pico-8 play session: no input (idle)

[t = 1 s] idle ~1s (no d-pad/buttons)
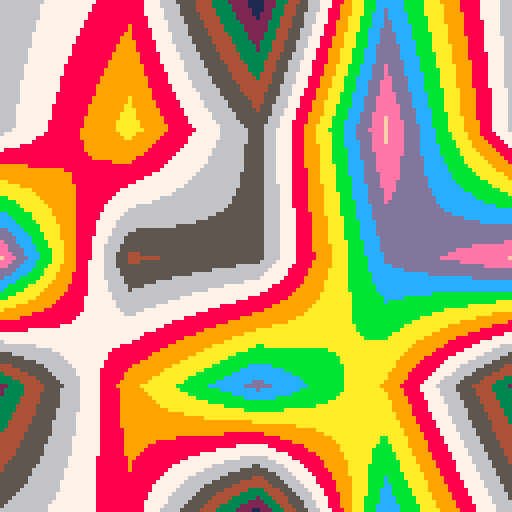

pico-8 cartridge
version 34
__lua__
cellsize=32

function _init()
	cellcount=128/cellsize
	cells={}

	for i=0,cellcount do
		cells[i]={}
		for j=0,cellcount do
			cells[i][j]=rnd(16)
		end
	end
	
	for i=0,cellcount-1 do
		for j=0,cellcount-1 do
			fillcell(i,j)
		end
	end
end

function fillcell(x,y)
	local h=cells[x][y]
	local h➡️=cells[(x+1)%cellcount][y]
	local h⬇️=cells[x][(y+1)%cellcount]
	local h➡️⬇️=cells[(x+1)%cellcount][(y+1)%cellcount]
	local dx1=h➡️-h
	local dx2=h➡️⬇️-h⬇️
	for i=0,cellsize do
		for j=0,cellsize do
			local px,py=i/cellsize,j/cellsize
			local x1=h+px*dx1
			local x2=h⬇️+px*dx2
			local v=x1+py*(x2-x1)
			pset(i+x*cellsize,j+y*cellsize,v)
		end
	end
end

function _draw()

end
__gfx__
00000000000000000000000000000000000000000000000000000000000000000000000000000000000000000000000000000000000000000000000000000000
00000000000000000000000000000000000000000000000000000000000000000000000000000000000000000000000000000000000000000000000000000000
00700700000000000000000000000000000000000000000000000000000000000000000000000000000000000000000000000000000000000000000000000000
00077000000000000000000000000000000000000000000000000000000000000000000000000000000000000000000000000000000000000000000000000000
00077000000000000000000000000000000000000000000000000000000000000000000000000000000000000000000000000000000000000000000000000000
00700700000000000000000000000000000000000000000000000000000000000000000000000000000000000000000000000000000000000000000000000000
